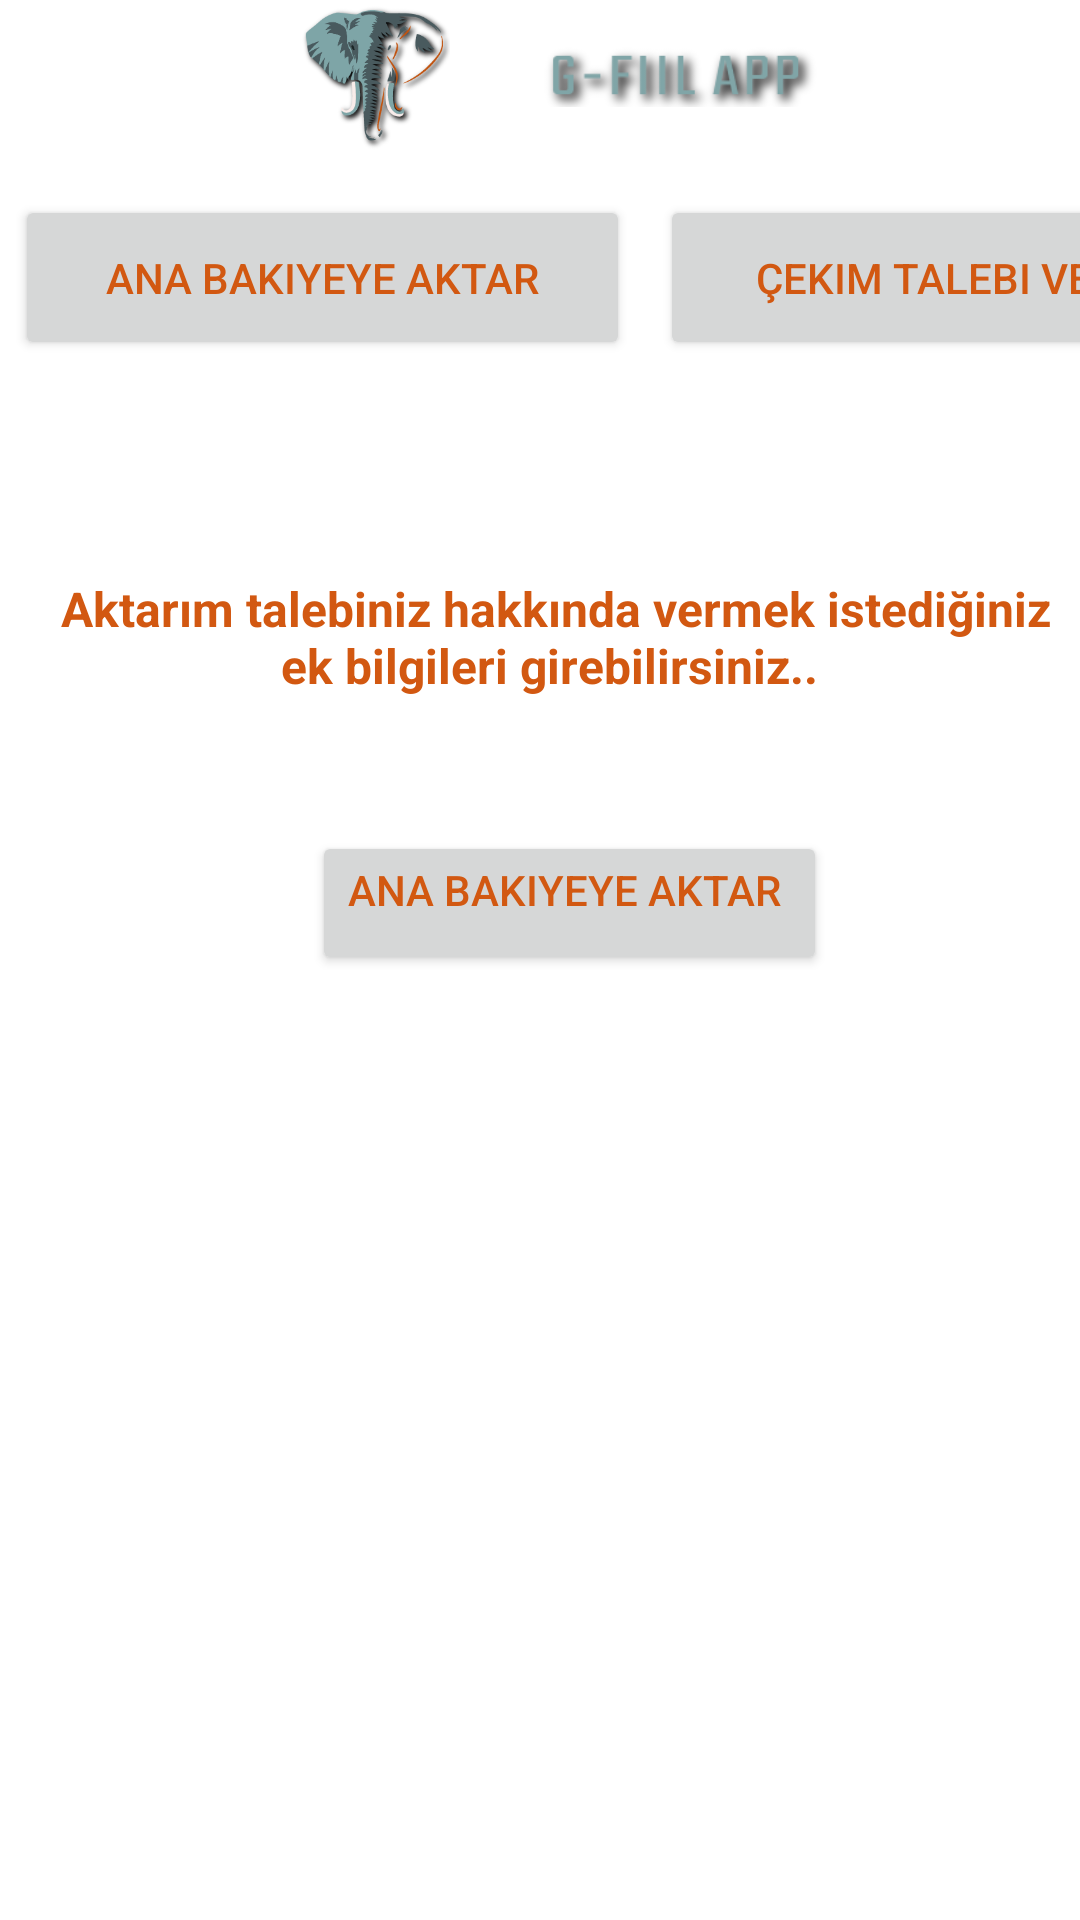

Here is an Android app screen rendered from its layout file. Give the layout XML and the strings, colors and styles it references.
<!-- AndroidManifest.xml: application theme Theme.Gfiilapp -->
<!-- res/layout/activity_odeme.xml -->
<?xml version="1.0" encoding="utf-8"?>
<LinearLayout
    xmlns:android="http://schemas.android.com/apk/res/android"
    xmlns:app="http://schemas.android.com/apk/res-auto"
    android:layout_width="match_parent"
    android:background="@drawable/arkaplan3"
    android:orientation="vertical"
    android:layout_height="match_parent"
    xmlns:tools="http://schemas.android.com/tools">

    <LinearLayout
        android:layout_width="335dp"
        android:layout_height="50dp"
        android:layout_marginStart="75dp"
        tools:context=".presentation.home.HomeFragment"
        android:orientation="horizontal"
        android:layout_marginLeft="100dp">

        <ImageView
            android:layout_width="100dp"
            android:layout_height="50dp"
            android:src="@drawable/logo"/>

        <ImageView
            android:layout_width="100dp"
            android:layout_height="50dp"
            android:src="@drawable/img" />



    </LinearLayout>



    <LinearLayout
        android:layout_width="match_parent"
        android:layout_height="wrap_content"
        android:layout_marginTop="10dp"
        android:orientation="horizontal">

        <Button
            android:layout_width="205dp"
            android:layout_margin="5dp"
            android:layout_height="match_parent"
            android:textColor="@color/orange"
            android:id="@+id/anaBakiyeAktar"
            android:text="Ana Bakiyeye Aktar"
            />

        <Button
            android:layout_width="185dp"
            android:layout_height="55dp"
            android:id="@+id/cekimTalebiVer"
            android:layout_margin="5dp"
            android:textColor="@color/orange"
            android:text="Çekim Talebi Ver"
            />




    </LinearLayout>


    <LinearLayout
        android:layout_width="match_parent"
        android:layout_height="wrap_content"
        android:gravity="center"
        android:layout_marginTop="20dp"
        android:orientation="horizontal">



        <TextView
            android:layout_width="wrap_content"
            android:layout_height="wrap_content"
            android:text="Puanınızın TL karşılığı : "
            android:textColor="@color/white"
            android:textSize="20sp"
            android:textStyle="bold"
            android:layout_marginTop="10dp"
            android:layout_marginStart="10dp"
            tools:ignore="MissingConstraints"
            tools:layout_editor_absoluteX="0dp"
            tools:layout_editor_absoluteY="67dp"
            android:layout_marginLeft="10dp" />

 <TextView
     android:layout_width="wrap_content"
     android:layout_height="wrap_content"
     android:textColor="@color/white"
     android:layout_marginTop="10dp"
     android:layout_marginStart="10dp"
     android:textStyle="bold"
     android:id="@+id/bakiyee"
     android:textSize="15sp"
     android:text="item"
     android:layout_marginLeft="10dp" />





    </LinearLayout>


    <LinearLayout
        android:layout_width="match_parent"
        android:layout_height="wrap_content"
        android:orientation="vertical">

        <TextView
            android:layout_width="wrap_content"
            android:layout_height="wrap_content"
            android:text="Aktarım talebiniz hakkında vermek istediğiniz ek bilgileri girebilirsiniz.. "
            android:textColor="@color/orange"
            android:textSize="16sp"
            android:textStyle="bold"
            android:textAlignment="center"
            android:layout_marginTop="10dp"
            android:layout_marginStart="10dp"
            tools:ignore="MissingConstraints"
            tools:layout_editor_absoluteX="0dp"
            tools:layout_editor_absoluteY="67dp"
            android:layout_marginLeft="10dp"
            android:gravity="center_horizontal" />

        <EditText
            android:layout_width="wrap_content"
            android:layout_height="wrap_content"
            android:id="@+id/eposta"
            android:layout_marginTop="10dp"
            android:layout_marginStart="10dp"
            tools:text="para çekmek istiyorum"
            android:textAlignment="center"
            android:layout_gravity="center"
            android:textStyle="bold"
            android:backgroundTint="#2D000000"
            android:background="@drawable/round_button"
            android:textSize="18dp"
            android:textColor="@color/white"
            android:layout_marginLeft="10dp"
            android:gravity="center_horizontal" />

        <Button
            android:layout_width="wrap_content"
            android:layout_height="wrap_content"
            android:layout_marginTop="10dp"
            android:id="@+id/anaBakiyeAktarBtn"
            android:layout_marginStart="10dp"
            android:text="Ana Bakiyeye Aktar "
            android:textAlignment="center"
            android:textColor="@color/orange"
            android:layout_gravity="center"

            android:layout_marginLeft="10dp"
            android:gravity="center_horizontal" />



    </LinearLayout>


    <TextView
        android:layout_width="wrap_content"
        android:layout_height="wrap_content"
        android:text="Ödeme Taleplerim / Aktarım Taleplerim"
        android:textColor="@color/white"
        android:textStyle="bold"
        android:textSize="20sp"
        android:layout_marginTop="10dp"
        android:layout_gravity="center"

        />

    <LinearLayout
        android:layout_width="match_parent"
        android:layout_height="wrap_content"
        android:layout_gravity="center"
        android:gravity="center"
        android:id="@+id/grup"
        android:layout_marginTop="20dp"
        android:orientation="horizontal">

        <TextView
            android:layout_width="wrap_content"
            android:layout_height="wrap_content"
            android:textColor="@color/white"
            android:text="Talep Tarihi"
            android:textStyle="bold"
            android:textSize="15sp"/>

        <TextView
            android:layout_width="wrap_content"
            android:layout_height="wrap_content"
            android:textColor="@color/white"
            android:text="Talep Tutarı"
            android:layout_marginStart="10dp"
            android:textStyle="bold"
            android:textSize="15sp"
            android:layout_marginLeft="10dp" />

        <TextView
            android:layout_width="wrap_content"
            android:layout_height="wrap_content"
            android:textColor="@color/white"
            android:text="IBAN Numarası"
            android:layout_marginStart="10dp"
            android:textStyle="bold"
            android:textSize="15sp"
            android:layout_marginLeft="10dp" />


        <TextView
            android:layout_width="wrap_content"
            android:layout_height="wrap_content"
            android:textColor="@color/white"
            android:layout_marginStart="10dp"
            android:text="Talep Durumu"
            android:textStyle="bold"
            android:textSize="15sp"
            android:layout_marginLeft="10dp" />


    </LinearLayout>

    <androidx.recyclerview.widget.RecyclerView
        android:layout_width="match_parent"
       android:layout_margin="10dp"
        android:id="@+id/recyclerviewOdeme"
        android:layout_height="match_parent" >



    </androidx.recyclerview.widget.RecyclerView>






    </LinearLayout>
<!-- resources referenced by this layout -->
<resources>
  <color name="orange">#D25811</color>
  <color name="white">#FFFFFFFF</color>
  <!-- drawable img: png bitmap (drawable, 9733 bytes) -->
  <!-- drawable logo: png bitmap (drawable, 43873 bytes) -->
  <!-- drawable round_button (drawable) -->
  <?xml version="1.0" encoding="utf-8"?>
  <shape
      xmlns:android="http://schemas.android.com/apk/res/android" android:shape="rectangle">
  
      <solid android:color="@color/round_button_color" />
  
      <corners android:radius="10dp" />
  </shape>
  <style name="Theme.Gfiilapp" parent="Theme.MaterialComponents.DayNight.DarkActionBar">
          
          <item name="colorPrimary">#2C2C2C</item>
          <item name="colorPrimaryVariant">#2C2C2C</item>
          <item name="colorOnPrimary">@color/white</item>
          
          <item name="colorSecondary">@color/teal_200</item>
          <item name="colorSecondaryVariant">@color/teal_700</item>
          <item name="colorOnSecondary">@color/black</item>
          
          <item name="android:statusBarColor" tools:targetApi="l">?attr/colorPrimaryVariant</item>
          
      </style>
  <color name="round_button_color">#D3D3D3</color>
  <color name="teal_200">#FF03DAC5</color>
  <color name="teal_700">#FF018786</color>
  <color name="black">#FF000000</color>
</resources>
